5-way image classification set "datasets" from GitHub (MChandraR/MangroveClassification); label vocabulary: Bruguiera Gymnorrhiza, Lumnitzera Littorea, Rhizophora Apiculata, Sonneratia Alba, Xylocarpus Granatum.

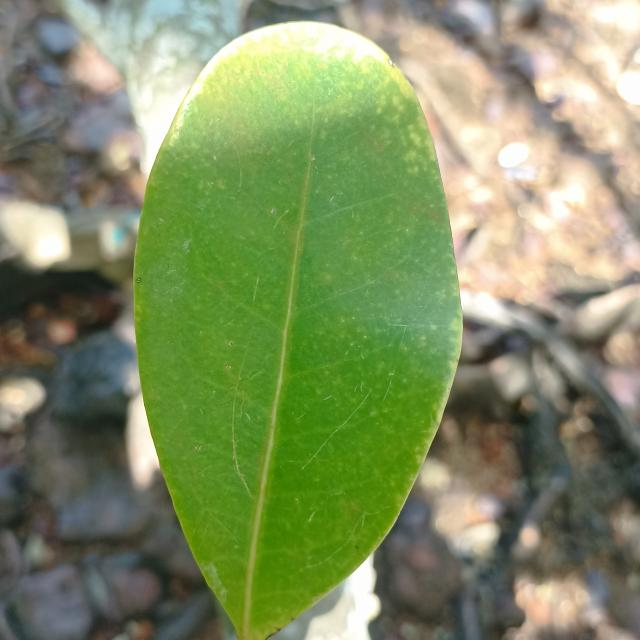
Label: Xylocarpus Granatum

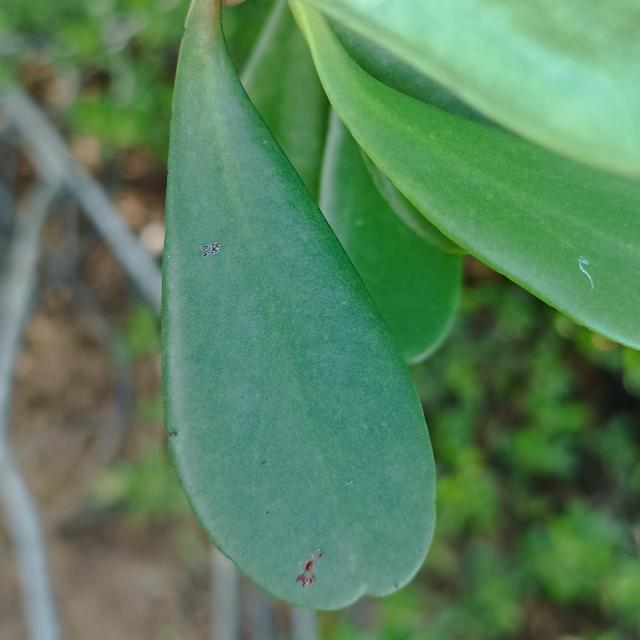
Label: Lumnitzera Littorea

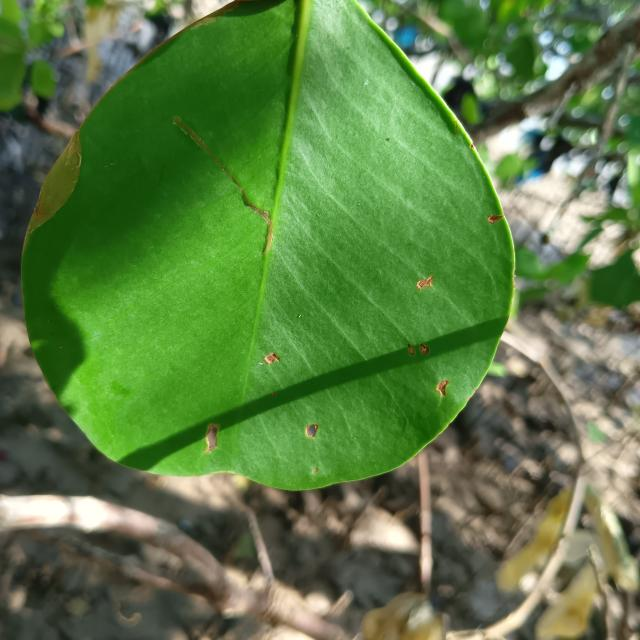
Label: Sonneratia Alba

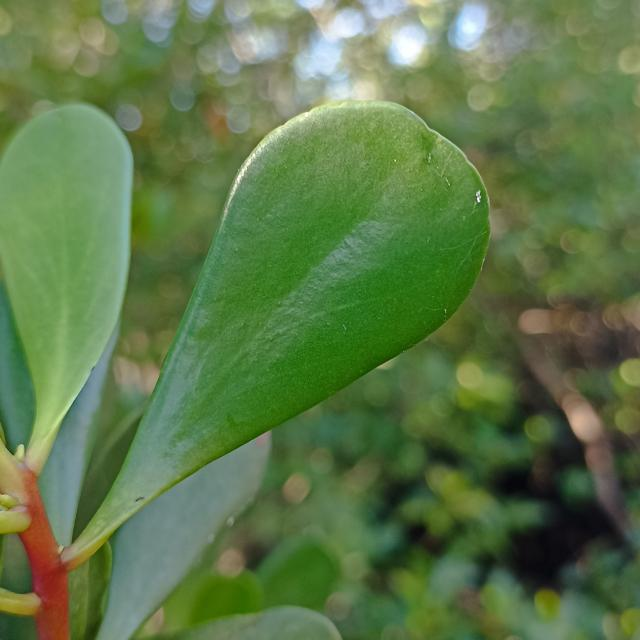
Label: Lumnitzera Littorea

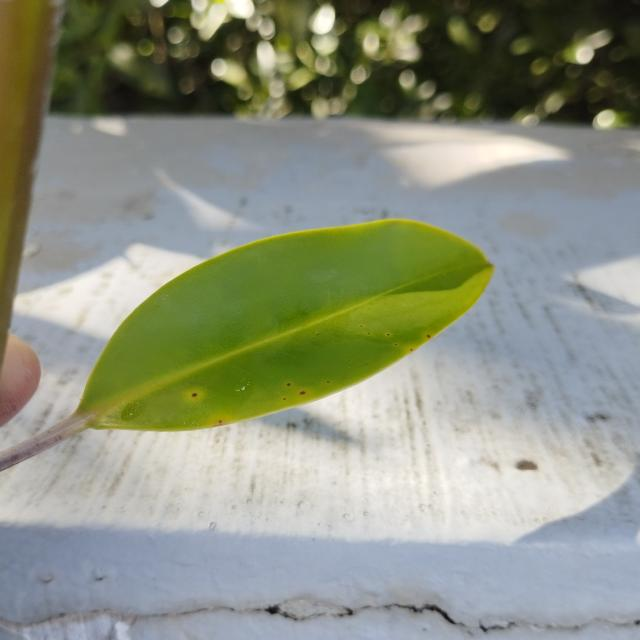
Label: Bruguiera Gymnorrhiza

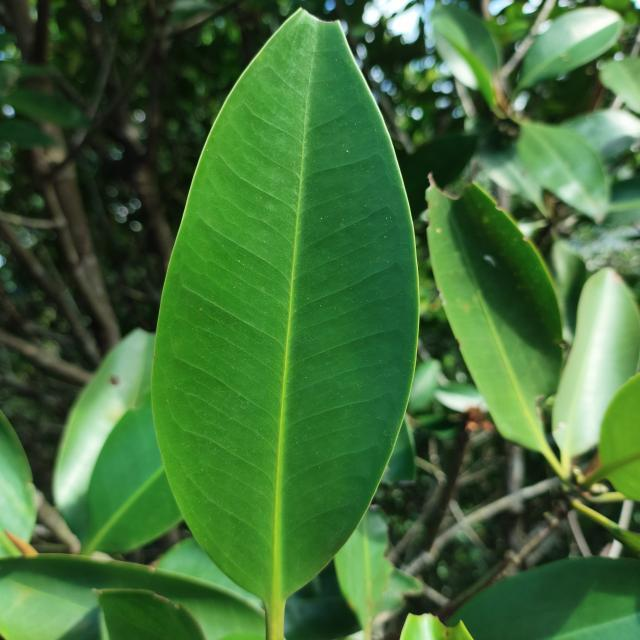
Label: Rhizophora Apiculata
